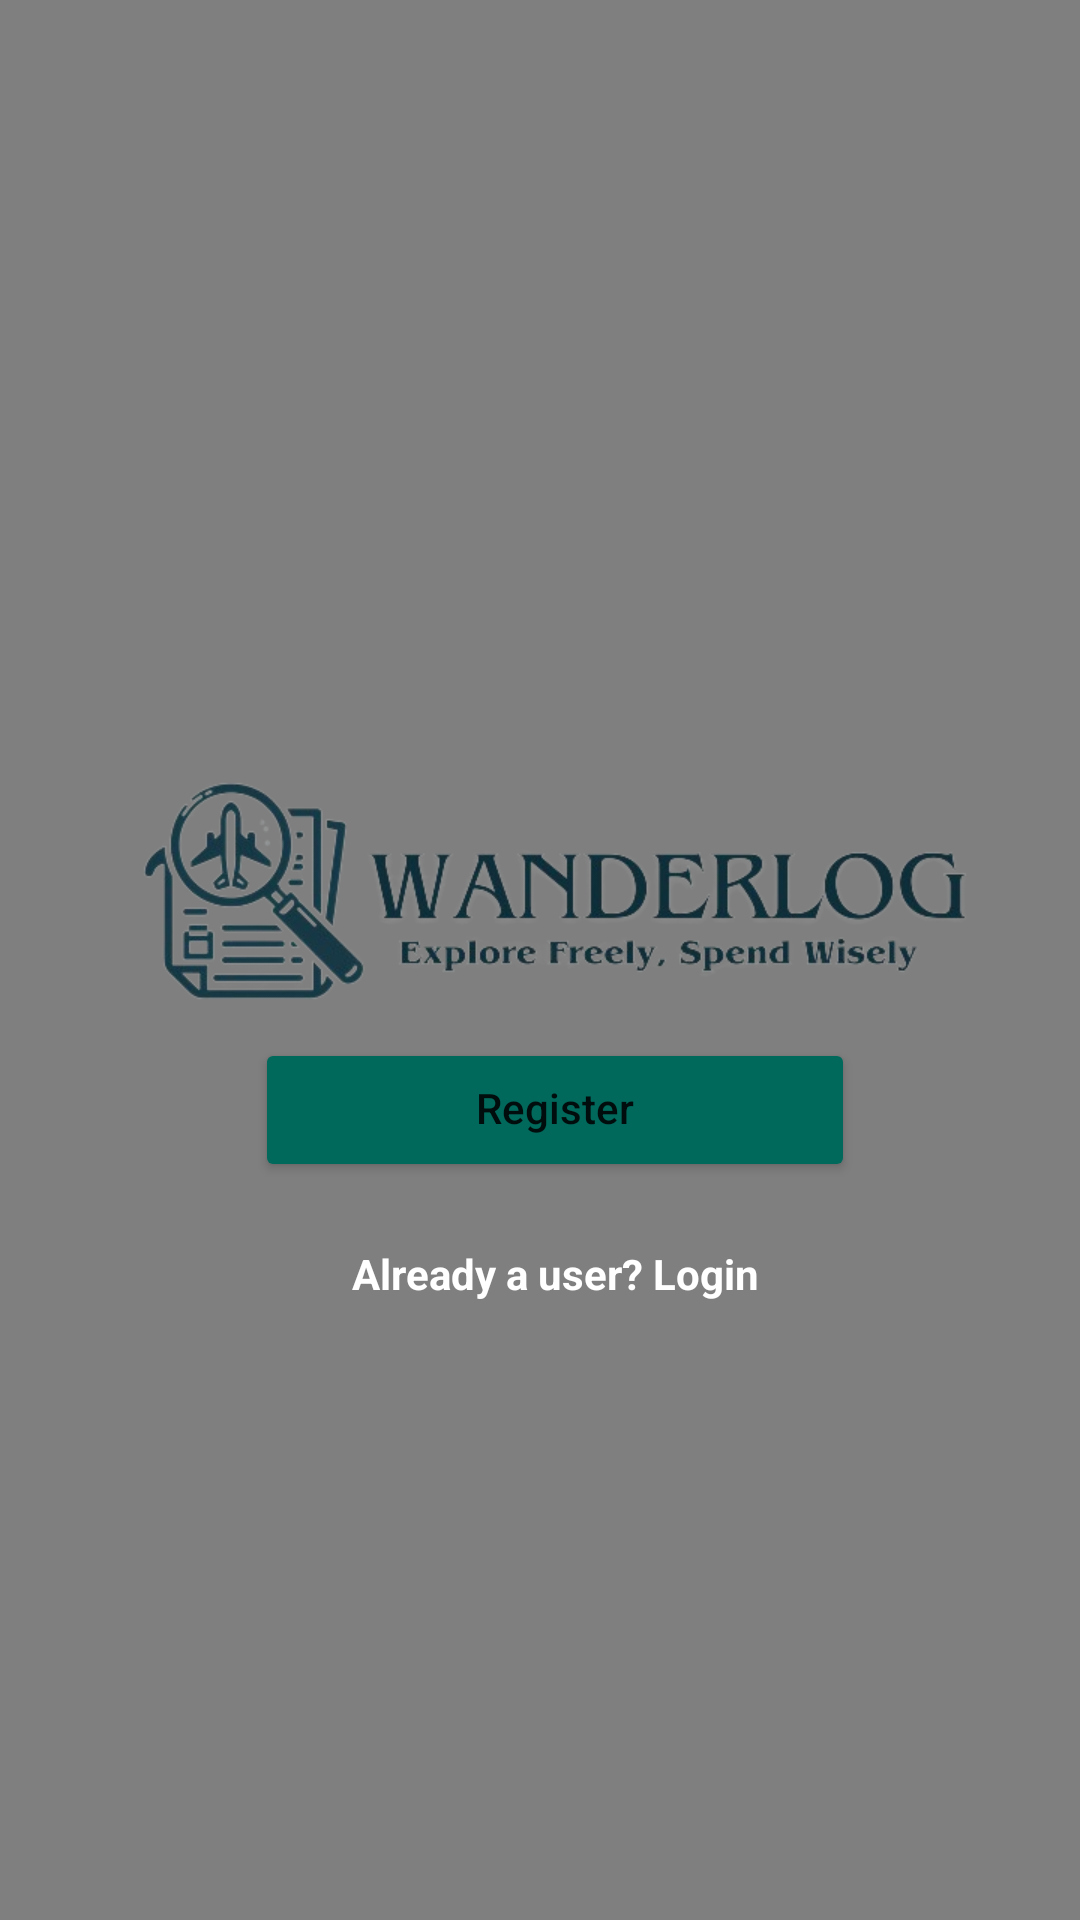

This screen was rendered from an Android layout file. Write that file and the resources it references.
<!-- AndroidManifest.xml: application theme Theme.ExpenseManager -->
<!-- res/layout/activity_launch.xml -->
<?xml version="1.0" encoding="utf-8"?>
<RelativeLayout xmlns:android="http://schemas.android.com/apk/res/android"
    xmlns:tools="http://schemas.android.com/tools"
    android:layout_width="match_parent"
    android:layout_height="match_parent"
    xmlns:app="http://schemas.android.com/apk/res-auto">

    
    <VideoView
        android:id="@+id/videoView"
        android:layout_width="2000dp"
        android:layout_height="2000dp"
        android:layout_centerInParent="true"
        tools:layout_centerInParent="true" />

    


    <LinearLayout
        android:layout_width="match_parent"
        android:layout_height="wrap_content"
        android:orientation="vertical"

        android:padding="16dp">



        

        
    </LinearLayout>


    <ImageView
        android:id="@+id/imageView"
        android:layout_width="300dp"
        android:layout_height="100dp"
        android:layout_centerHorizontal="true"
        android:layout_marginTop="250dp"
        app:srcCompat="@drawable/wanderloglaunch" />

    <Button
        android:id="@+id/btnRegister"
        android:layout_width="300dp"
        android:layout_height="wrap_content"

        android:layout_alignStart="@+id/imageView"
        android:layout_alignEnd="@+id/imageView"
        android:layout_alignParentTop="true"
        android:layout_gravity="center"
        android:layout_marginStart="55dp"
        android:layout_marginLeft="30dp"

        android:layout_marginTop="346dp"
        android:layout_marginEnd="45dp"
        android:layout_marginRight="30dp"
        android:layout_marginBottom="8dp"

        android:backgroundTint="#00695C"
        android:includeFontPadding="false"
        android:paddingStart="24dp"
        android:paddingTop="12dp"
        android:paddingEnd="24dp"
        android:paddingBottom="12dp"
        android:radius="8dp"
        android:text="Register"
        android:textAllCaps="false" />

    <TextView
        android:id="@+id/textLogin"
        android:layout_width="300dp"
        android:layout_height="wrap_content"
        android:layout_below="@+id/btnRegister"
        android:layout_alignStart="@+id/btnRegister"

        android:layout_alignEnd="@+id/btnRegister"

        android:layout_gravity="center_horizontal"
        android:layout_marginStart="0dp"
        android:layout_marginTop="13dp"
        android:layout_marginEnd="0dp"
        android:text="Already a user? Login"
        android:textAlignment="center"
        android:textColor="#FFFFFF"
        android:textStyle="bold" />

</RelativeLayout>
<!-- resources referenced by this layout -->
<resources>
  <!-- drawable wanderloglaunch: png bitmap (drawable, 93035 bytes) -->
  <style name="Theme.ExpenseManager" parent="Theme.MaterialComponents.DayNight.DarkActionBar">
          
          <item name="colorPrimary">@color/teal_700</item>
          <item name="colorPrimaryVariant">@color/teal_700</item>
          <item name="colorOnPrimary">@color/white</item>
          
          <item name="colorSecondary">@color/teal_200</item>
          <item name="colorSecondaryVariant">@color/teal_700</item>
          <item name="colorOnSecondary">@color/black</item>
          
          <item name="android:statusBarColor" tools:targetApi="l">?attr/colorPrimaryVariant</item>
          
      </style>
  <color name="teal_700">#FF018786</color>
  <color name="white">#FFFFFFFF</color>\
  <color name="teal_200">#FF03DAC5</color>
  <color name="black">#FF000000</color>
</resources>
